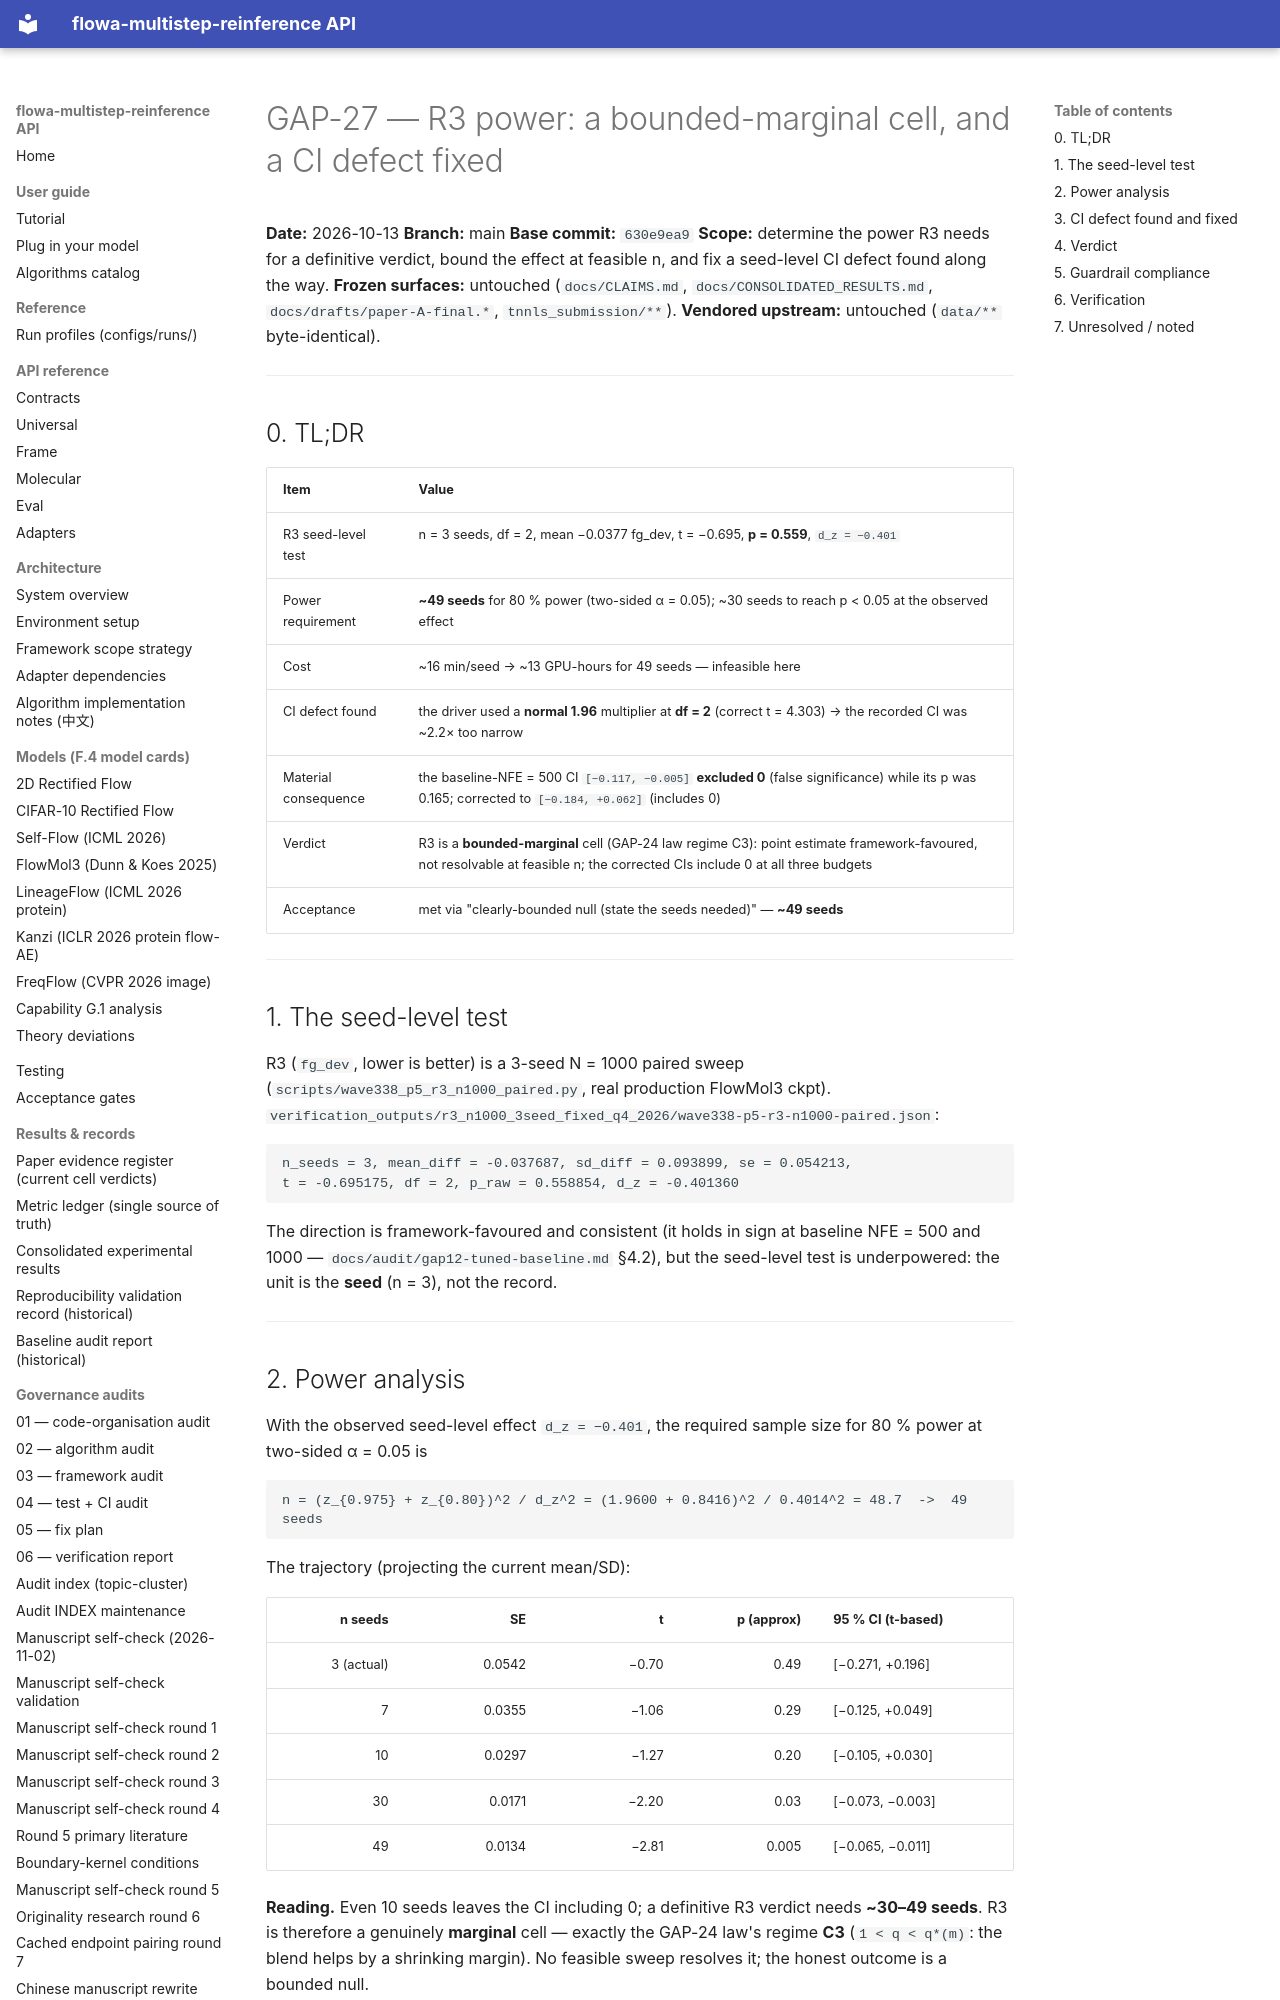

repository: silverenternal/flowa-multistep-reinference · page: audit/gap27-r3-power/index.html · generator: mkdocs

# GAP-27 — R3 power: a bounded-marginal cell, and a CI defect fixed

**Date:** 2026-10-13
**Branch:** main
**Base commit:** `630e9ea9`
**Scope:** determine the power R3 needs for a definitive verdict, bound the
effect at feasible n, and fix a seed-level CI defect found along the way.
**Frozen surfaces:** untouched (`docs/CLAIMS.md`, `docs/CONSOLIDATED_RESULTS.md`,
`docs/drafts/paper-A-final.*`, `tnnls_submission/**`).
**Vendored upstream:** untouched (`data/**` byte-identical).

---

## 0. TL;DR

| Item | Value |
|---|---|
| R3 seed-level test | n = 3 seeds, df = 2, mean −0.0377 fg_dev, t = −0.695, **p = 0.559**, `d_z = −0.401` |
| Power requirement | **~49 seeds** for 80 % power (two-sided α = 0.05); ~30 seeds to reach p < 0.05 at the observed effect |
| Cost | ~16 min/seed → ~13 GPU-hours for 49 seeds — infeasible here |
| CI defect found | the driver used a **normal 1.96** multiplier at **df = 2** (correct t = 4.303) → the recorded CI was ~2.2× too narrow |
| Material consequence | the baseline-NFE = 500 CI `[−0.117, −0.005]` **excluded 0** (false significance) while its p was 0.165; corrected to `[−0.184, +0.062]` (includes 0) |
| Verdict | R3 is a **bounded-marginal** cell (GAP-24 law regime C3): point estimate framework-favoured, not resolvable at feasible n; the corrected CIs include 0 at all three budgets |
| Acceptance | met via "clearly-bounded null (state the seeds needed)" — **~49 seeds** |

---

## 1. The seed-level test

R3 (`fg_dev`, lower is better) is a 3-seed N = 1000 paired sweep
(`scripts/wave338_p5_r3_n1000_paired.py`, real production FlowMol3 ckpt).
`verification_outputs/r3_n1000_3seed_fixed_q4_2026/wave338-p5-r3-n1000-paired.json`:

```
n_seeds = 3, mean_diff = -0.037687, sd_diff = 0.093899, se = 0.054213,
t = -0.695175, df = 2, p_raw = 0.558854, d_z = -0.401360
```

The direction is framework-favoured and consistent (it holds in sign at baseline
NFE = 500 and 1000 — `docs/audit/gap12-tuned-baseline.md` §4.2), but the
seed-level test is underpowered: the unit is the **seed** (n = 3), not the
record.

---
